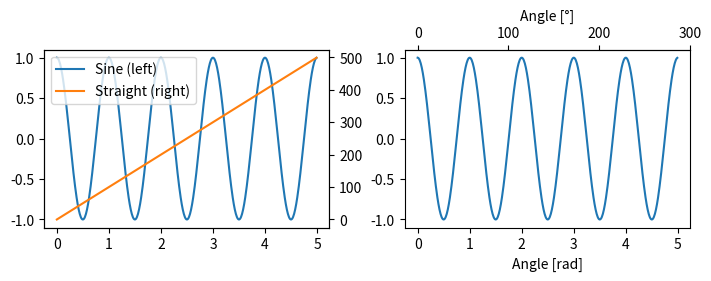

This figure's Python source:
import matplotlib as mpl
import matplotlib.pyplot as plt
import numpy as np
import math

print('Additional Axis object - https://matplotlib.org/stable/tutorials/introductory/quick_start.html#additional-axis-objects')

t = np.arange(0.0, 5.0, 0.01)
s = np.cos(2 * np.pi * t)

fig, (ax1, ax3) = plt.subplots(1, 2, figsize=(7, 2.7), layout='constrained')
l1, = ax1.plot(t, s)
ax2 = ax1.twinx()
l2, = ax2.plot(t, range(len(t)), 'C1')
ax2.legend([l1, l2], ['Sine (left)', 'Straight (right)'])

ax3.plot(t, s)
ax3.set_xlabel('Angle [rad]')
ax4 = ax3.secondary_xaxis('top', functions=(np.rad2deg, np.deg2rad))
ax4.set_xlabel('Angle [°]')

plt.show()